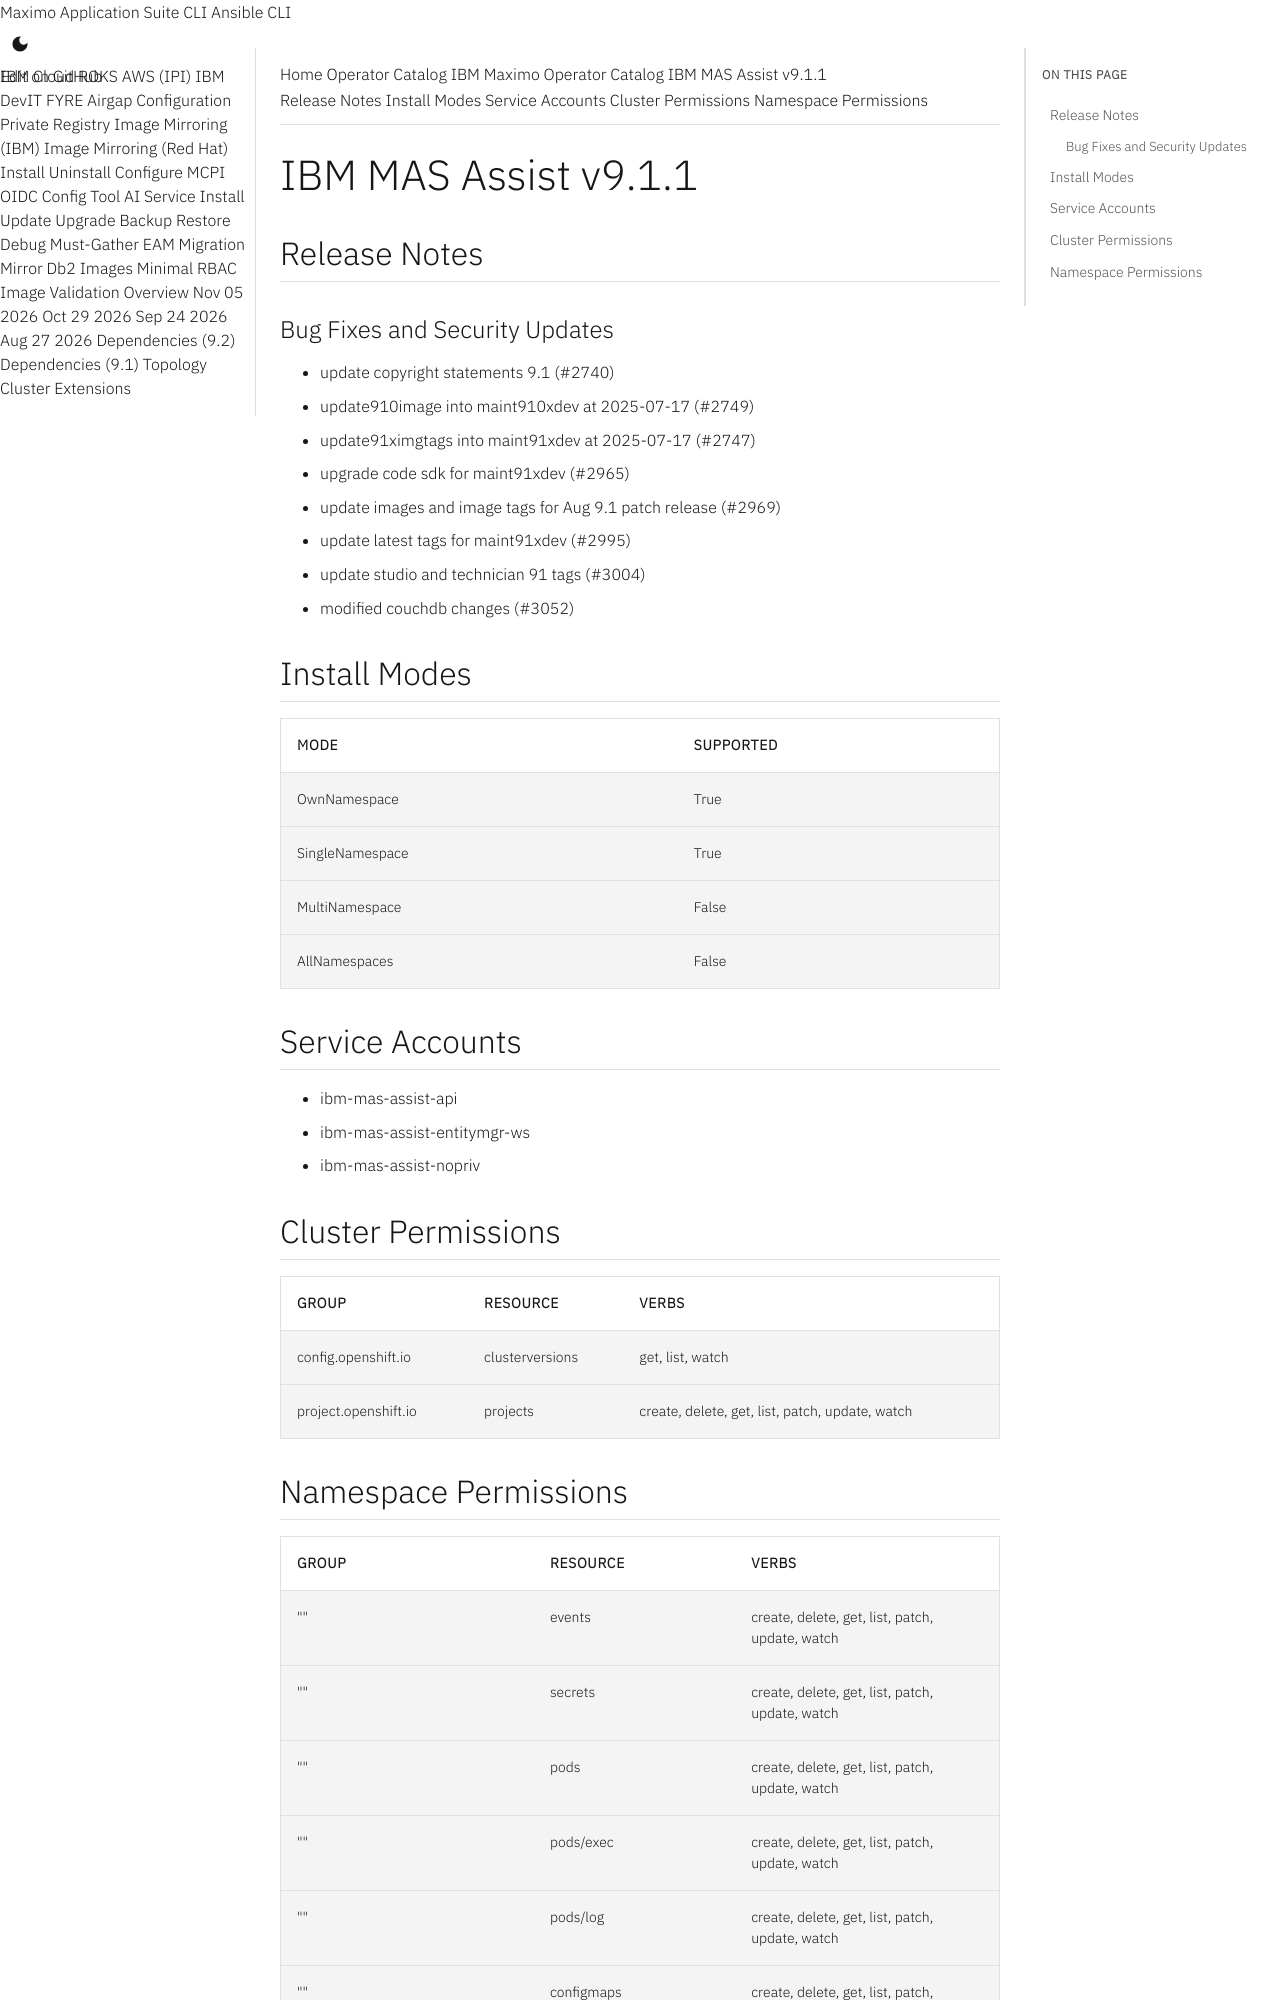

repository: ibm-mas/cli · page: catalogs/packages/ibm-mas-assist/9.1.1/index.html · generator: mkdocs

extra_breadcrumb_title_1: Operator Catalog
extra_breadcrumb_title_2: IBM Maximo Operator Catalog
extra_breadcrumb_url_2: ../../../
nav_title: Operator Catalog

IBM MAS Assist v9.1.1
================================================================================

Release Notes
--------------------------------------------------------------------------------
### Bug Fixes and Security Updates
- update copyright statements 9.1 (#2740)
- update910image into maint910xdev at 2025-07-17 (#2749)
- update91ximgtags into maint91xdev at 2025-07-17 (#2747)
- upgrade code sdk for maint91xdev (#2965)
- update images and image tags for Aug 9.1 patch release (#2969)
- update latest tags for maint91xdev (#2995)
- update studio and technician 91 tags (#3004)
- modified couchdb changes (#3052)

Install Modes
--------------------------------------------------------------------------------
| Mode                 | Supported |
| :------------------- | :-------- |
| OwnNamespace         | True      |
| SingleNamespace      | True      |
| MultiNamespace       | False     |
| AllNamespaces        | False     |

Service Accounts
--------------------------------------------------------------------------------
- ibm-mas-assist-api
- ibm-mas-assist-entitymgr-ws
- ibm-mas-assist-nopriv

Cluster Permissions
--------------------------------------------------------------------------------
| Group                                    | Resource                                 | Verbs                                                                            |
| :--------------------------------------- | :--------------------------------------- | :------------------------------------------------------------------------------- |
| config.openshift.io                      | clusterversions                          | get, list, watch                                                                 |
| project.openshift.io                     | projects                                 | create, delete, get, list, patch, update, watch                                  |
